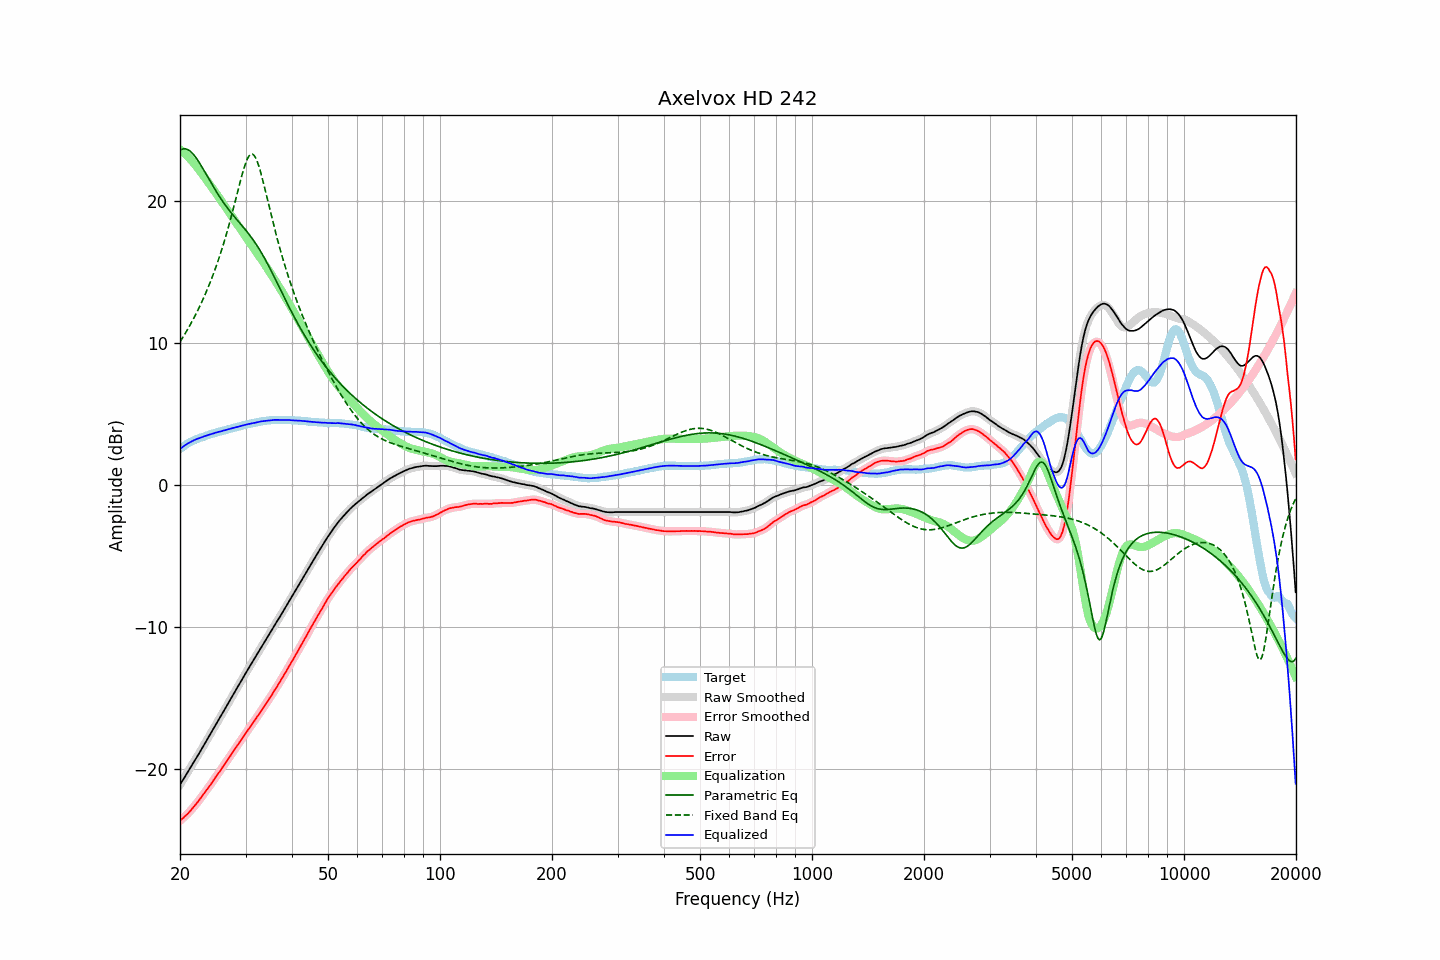

Source data for this figure (header and first rows):
frequency, raw, error, smoothed, error_smoothed, equalization, parametric_eq, fixed_band_eq, equalized_raw, equalized_smoothed, target
20.00, -21.15, -23.69, -21.15, -23.69, 23.68, 23.61, 10.09, 2.54, 2.54, 2.54
20.20, -20.96, -23.59, -20.96, -23.59, 23.59, 23.67, 10.27, 2.63, 2.63, 2.63
20.40, -20.77, -23.49, -20.77, -23.48, 23.49, 23.71, 10.46, 2.71, 2.71, 2.71
20.61, -20.59, -23.37, -20.59, -23.38, 23.38, 23.72, 10.64, 2.79, 2.79, 2.78
20.81, -20.40, -23.28, -20.40, -23.27, 23.27, 23.69, 10.83, 2.87, 2.87, 2.87
21.02, -20.22, -23.17, -20.22, -23.16, 23.16, 23.65, 11.03, 2.94, 2.94, 2.95
21.23, -20.04, -23.05, -20.03, -23.05, 23.04, 23.58, 11.23, 3.00, 3.01, 3.01
21.44, -19.84, -22.92, -19.85, -22.92, 22.91, 23.48, 11.43, 3.07, 3.07, 3.07
21.66, -19.66, -22.78, -19.66, -22.78, 22.78, 23.36, 11.64, 3.12, 3.12, 3.12
21.87, -19.47, -22.64, -19.47, -22.64, 22.65, 23.23, 11.86, 3.17, 3.18, 3.17
22.09, -19.28, -22.51, -19.28, -22.51, 22.51, 23.08, 12.08, 3.22, 3.22, 3.22
22.31, -19.09, -22.36, -19.10, -22.36, 22.36, 22.92, 12.30, 3.27, 3.27, 3.27
22.54, -18.91, -22.22, -18.91, -22.22, 22.21, 22.74, 12.54, 3.30, 3.31, 3.31
22.76, -18.71, -22.07, -18.72, -22.06, 22.06, 22.56, 12.78, 3.35, 3.35, 3.35
22.99, -18.53, -21.91, -18.52, -21.91, 21.91, 22.37, 13.02, 3.38, 3.39, 3.38
23.22, -18.33, -21.75, -18.33, -21.75, 21.76, 22.17, 13.27, 3.43, 3.43, 3.42
23.45, -18.13, -21.60, -18.14, -21.60, 21.60, 21.97, 13.53, 3.47, 3.47, 3.46
23.69, -17.95, -21.45, -17.94, -21.45, 21.45, 21.77, 13.80, 3.50, 3.50, 3.50
23.92, -17.74, -21.29, -17.75, -21.29, 21.29, 21.58, 14.08, 3.54, 3.54, 3.54
24.16, -17.55, -21.15, -17.55, -21.14, 21.13, 21.38, 14.36, 3.58, 3.58, 3.59
24.40, -17.35, -20.97, -17.36, -20.97, 20.97, 21.18, 14.65, 3.62, 3.61, 3.62
24.65, -17.17, -20.81, -17.16, -20.81, 20.81, 20.99, 14.95, 3.64, 3.65, 3.64
24.89, -16.96, -20.63, -16.97, -20.64, 20.65, 20.80, 15.27, 3.68, 3.68, 3.67
25.14, -16.77, -20.48, -16.77, -20.48, 20.48, 20.62, 15.59, 3.71, 3.71, 3.71
25.39, -16.57, -20.31, -16.58, -20.32, 20.32, 20.44, 15.92, 3.75, 3.74, 3.74
25.65, -16.39, -20.17, -16.38, -20.16, 20.16, 20.26, 16.26, 3.77, 3.77, 3.78
25.91, -16.19, -19.99, -16.19, -19.99, 19.99, 20.10, 16.61, 3.80, 3.80, 3.80
26.16, -15.98, -19.81, -15.99, -19.83, 19.83, 19.93, 16.98, 3.84, 3.84, 3.83
26.43, -15.80, -19.67, -15.79, -19.66, 19.66, 19.77, 17.36, 3.86, 3.87, 3.87
26.69, -15.60, -19.50, -15.60, -19.50, 19.49, 19.62, 17.75, 3.90, 3.90, 3.90
26.96, -15.40, -19.33, -15.40, -19.33, 19.33, 19.47, 18.15, 3.93, 3.93, 3.93
27.23, -15.20, -19.16, -15.20, -19.16, 19.16, 19.32, 18.56, 3.96, 3.96, 3.96
27.50, -15.01, -19.00, -15.00, -18.99, 18.99, 19.18, 18.98, 3.98, 3.99, 3.99
27.77, -14.80, -18.81, -14.80, -18.82, 18.82, 19.04, 19.42, 4.02, 4.02, 4.01
28.05, -14.61, -18.66, -14.61, -18.65, 18.66, 18.90, 19.86, 4.05, 4.05, 4.05
28.33, -14.41, -18.49, -14.41, -18.49, 18.49, 18.77, 20.31, 4.07, 4.08, 4.07
28.62, -14.22, -18.32, -14.22, -18.32, 18.32, 18.63, 20.75, 4.10, 4.10, 4.10
28.90, -14.03, -18.17, -14.02, -18.16, 18.16, 18.50, 21.20, 4.13, 4.13, 4.14
29.19, -13.83, -17.99, -13.83, -18.00, 17.99, 18.37, 21.63, 4.16, 4.16, 4.16
29.48, -13.62, -17.84, -13.63, -17.83, 17.83, 18.24, 22.04, 4.20, 4.20, 4.21
29.78, -13.44, -17.66, -13.43, -17.66, 17.66, 18.10, 22.42, 4.22, 4.23, 4.22
30.08, -13.24, -17.49, -13.24, -17.50, 17.50, 17.96, 22.75, 4.26, 4.26, 4.25
30.38, -13.05, -17.33, -13.05, -17.33, 17.33, 17.82, 23.02, 4.29, 4.28, 4.28
30.68, -12.87, -17.18, -12.86, -17.17, 17.17, 17.68, 23.22, 4.30, 4.31, 4.31
30.99, -12.68, -17.01, -12.68, -17.01, 17.01, 17.53, 23.33, 4.33, 4.33, 4.33
31.30, -12.49, -16.84, -12.49, -16.85, 16.84, 17.37, 23.35, 4.36, 4.35, 4.35
31.61, -12.31, -16.69, -12.30, -16.68, 16.68, 17.21, 23.26, 4.37, 4.38, 4.38
31.93, -12.12, -16.52, -12.12, -16.52, 16.52, 17.05, 23.09, 4.40, 4.40, 4.40
32.24, -11.92, -16.34, -11.93, -16.35, 16.35, 16.87, 22.83, 4.43, 4.42, 4.42
32.57, -11.74, -16.19, -11.74, -16.18, 16.18, 16.69, 22.51, 4.45, 4.45, 4.45
32.89, -11.54, -16.02, -11.55, -16.02, 16.02, 16.51, 22.13, 4.47, 4.47, 4.47
33.22, -11.36, -15.85, -11.36, -15.85, 15.85, 16.32, 21.71, 4.50, 4.49, 4.49
33.55, -11.17, -15.68, -11.17, -15.68, 15.68, 16.12, 21.26, 4.51, 4.51, 4.51
33.89, -10.99, -15.51, -10.99, -15.51, 15.51, 15.91, 20.80, 4.53, 4.52, 4.52
34.23, -10.81, -15.35, -10.80, -15.34, 15.34, 15.70, 20.33, 4.53, 4.54, 4.54
34.57, -10.62, -15.17, -10.62, -15.17, 15.17, 15.49, 19.85, 4.55, 4.55, 4.55
34.92, -10.43, -14.99, -10.43, -15.00, 14.99, 15.27, 19.38, 4.56, 4.56, 4.56
35.27, -10.25, -14.83, -10.24, -14.81, 14.82, 15.04, 18.92, 4.57, 4.57, 4.58
35.62, -10.06, -14.63, -10.06, -14.63, 14.64, 14.82, 18.46, 4.58, 4.58, 4.57
35.97, -9.86, -14.45, -9.87, -14.46, 14.46, 14.59, 18.01, 4.59, 4.59, 4.58
... 635 more rows
